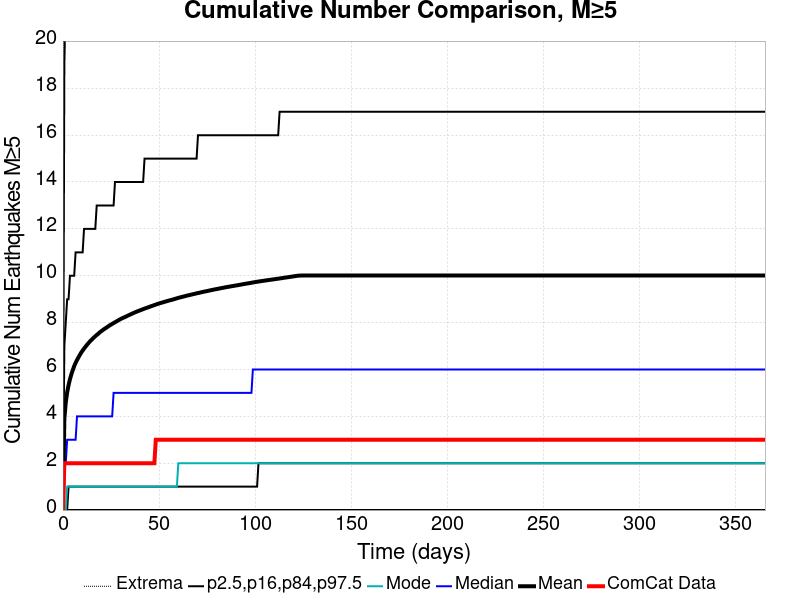

Values plotted in this chart, from the file beside it:
Time (days), ComCat Data, Simulation Mean, Simulation Median, Simulation Mode, Simulation Minimum, Simulation Maximum, 2.5 %-ile, 16 %-ile, 84 %-ile, 97.5 %-ile
0.0, 0.0, 0.0, 0.0, 0.0, 0.0, 0.0, 0.0, 0.0, 0.0, 0.0
0.732, 2.0, 3.892, 2.0, 0.0, 0.0, 107.0, 0.0, 0.0, 7.0, 19.0
1.464, 2.0, 4.589, 2.0, 0.0, 0.0, 129.0, 0.0, 0.0, 8.0, 22.0
2.196, 2.0, 5.021, 3.0, 1.0, 0.0, 137.0, 0.0, 0.0, 9.0, 25.0
2.928, 2.0, 5.334, 3.0, 1.0, 0.0, 146.0, 0.0, 1.0, 9.0, 26.0
3.66, 2.0, 5.585, 3.0, 1.0, 0.0, 153.0, 0.0, 1.0, 10.0, 27.0
4.392, 2.0, 5.796, 3.0, 1.0, 0.0, 160.0, 0.0, 1.0, 10.0, 28.0
5.124, 2.0, 5.975, 3.0, 1.0, 0.0, 166.0, 0.0, 1.0, 10.0, 29.0
5.856, 2.0, 6.144, 3.0, 1.0, 0.0, 169.0, 0.0, 1.0, 10.0, 30.0
6.588, 2.0, 6.284, 3.0, 1.0, 0.0, 172.0, 0.0, 1.0, 11.0, 30.0
7.32, 2.0, 6.402, 4.0, 1.0, 0.0, 175.0, 0.0, 1.0, 11.0, 31.0
8.052, 2.0, 6.514, 4.0, 1.0, 0.0, 177.0, 0.0, 1.0, 11.0, 31.0
8.784, 2.0, 6.621, 4.0, 1.0, 0.0, 177.0, 0.0, 1.0, 11.0, 32.0
9.516, 2.0, 6.723, 4.0, 1.0, 0.0, 178.0, 0.0, 1.0, 11.0, 32.0
10.25, 2.0, 6.808, 4.0, 1.0, 0.0, 179.0, 0.0, 1.0, 11.0, 33.0
10.98, 2.0, 6.892, 4.0, 1.0, 0.0, 179.0, 0.0, 1.0, 12.0, 33.0
11.71, 2.0, 6.969, 4.0, 1.0, 0.0, 183.0, 0.0, 1.0, 12.0, 33.0
12.44, 2.0, 7.047, 4.0, 1.0, 0.0, 185.0, 0.0, 1.0, 12.0, 34.0
13.18, 2.0, 7.117, 4.0, 1.0, 0.0, 187.0, 0.0, 1.0, 12.0, 34.0
13.91, 2.0, 7.184, 4.0, 1.0, 0.0, 187.0, 0.0, 1.0, 12.0, 34.0
14.64, 2.0, 7.246, 4.0, 1.0, 0.0, 192.0, 0.0, 1.0, 12.0, 35.0
15.37, 2.0, 7.304, 4.0, 1.0, 0.0, 192.0, 0.0, 1.0, 12.0, 35.0
16.1, 2.0, 7.365, 4.0, 1.0, 0.0, 193.0, 0.0, 1.0, 12.0, 35.0
16.84, 2.0, 7.419, 4.0, 1.0, 0.0, 195.0, 0.0, 1.0, 12.0, 35.0
17.57, 2.0, 7.473, 4.0, 1.0, 0.0, 197.0, 0.0, 1.0, 13.0, 36.0
18.3, 2.0, 7.521, 4.0, 1.0, 0.0, 198.0, 0.0, 1.0, 13.0, 36.0
19.03, 2.0, 7.574, 4.0, 1.0, 0.0, 199.0, 0.0, 1.0, 13.0, 36.0
19.76, 2.0, 7.624, 4.0, 1.0, 0.0, 200.0, 0.0, 1.0, 13.0, 36.0
20.49, 2.0, 7.668, 4.0, 1.0, 0.0, 202.0, 0.0, 1.0, 13.0, 37.0
21.23, 2.0, 7.712, 4.0, 1.0, 0.0, 203.0, 0.0, 1.0, 13.0, 37.0
21.96, 2.0, 7.752, 4.0, 1.0, 0.0, 206.0, 0.0, 1.0, 13.0, 37.0
22.69, 2.0, 7.79, 4.0, 1.0, 0.0, 206.0, 0.0, 1.0, 13.0, 37.0
23.42, 2.0, 7.833, 4.0, 1.0, 0.0, 207.0, 0.0, 1.0, 13.0, 37.0
24.15, 2.0, 7.873, 4.0, 1.0, 0.0, 207.0, 0.0, 1.0, 13.0, 37.0
24.89, 2.0, 7.91, 4.0, 1.0, 0.0, 209.0, 0.0, 1.0, 13.0, 38.0
25.62, 2.0, 7.945, 4.0, 1.0, 0.0, 209.0, 0.0, 1.0, 13.0, 38.0
26.35, 2.0, 7.981, 5.0, 1.0, 0.0, 210.0, 0.0, 1.0, 13.0, 38.0
27.08, 2.0, 8.016, 5.0, 1.0, 0.0, 212.0, 0.0, 1.0, 14.0, 38.0
27.81, 2.0, 8.05, 5.0, 1.0, 0.0, 212.0, 0.0, 1.0, 14.0, 38.0
28.55, 2.0, 8.086, 5.0, 1.0, 0.0, 214.0, 0.0, 1.0, 14.0, 38.0
29.28, 2.0, 8.121, 5.0, 1.0, 0.0, 214.0, 0.0, 1.0, 14.0, 39.0
30.01, 2.0, 8.154, 5.0, 1.0, 0.0, 214.0, 0.0, 1.0, 14.0, 39.0
30.74, 2.0, 8.183, 5.0, 1.0, 0.0, 215.0, 0.0, 1.0, 14.0, 39.0
31.47, 2.0, 8.211, 5.0, 1.0, 0.0, 217.0, 0.0, 1.0, 14.0, 39.0
32.21, 2.0, 8.236, 5.0, 1.0, 0.0, 218.0, 0.0, 1.0, 14.0, 39.0
32.94, 2.0, 8.264, 5.0, 1.0, 0.0, 218.0, 0.0, 1.0, 14.0, 39.0
33.67, 2.0, 8.296, 5.0, 1.0, 0.0, 218.0, 0.0, 1.0, 14.0, 39.0
34.4, 2.0, 8.324, 5.0, 1.0, 0.0, 219.0, 0.0, 1.0, 14.0, 39.0
35.13, 2.0, 8.351, 5.0, 1.0, 0.0, 219.0, 0.0, 1.0, 14.0, 40.0
35.87, 2.0, 8.379, 5.0, 1.0, 0.0, 219.0, 0.0, 1.0, 14.0, 40.0
36.6, 2.0, 8.406, 5.0, 1.0, 0.0, 221.0, 0.0, 1.0, 14.0, 40.0
37.33, 2.0, 8.432, 5.0, 1.0, 0.0, 221.0, 0.0, 1.0, 14.0, 40.0
38.06, 2.0, 8.459, 5.0, 1.0, 0.0, 222.0, 0.0, 1.0, 14.0, 40.0
38.79, 2.0, 8.483, 5.0, 1.0, 0.0, 223.0, 0.0, 1.0, 14.0, 40.0
39.53, 2.0, 8.506, 5.0, 1.0, 0.0, 223.0, 0.0, 1.0, 14.0, 40.0
40.26, 2.0, 8.529, 5.0, 1.0, 0.0, 224.0, 0.0, 1.0, 14.0, 40.0
40.99, 2.0, 8.552, 5.0, 1.0, 0.0, 225.0, 0.0, 1.0, 14.0, 40.0
41.72, 2.0, 8.576, 5.0, 1.0, 0.0, 225.0, 0.0, 1.0, 14.0, 40.0
42.45, 2.0, 8.599, 5.0, 1.0, 0.0, 226.0, 0.0, 1.0, 15.0, 40.0
43.19, 2.0, 8.619, 5.0, 1.0, 0.0, 226.0, 0.0, 1.0, 15.0, 41.0
... 440 more rows
